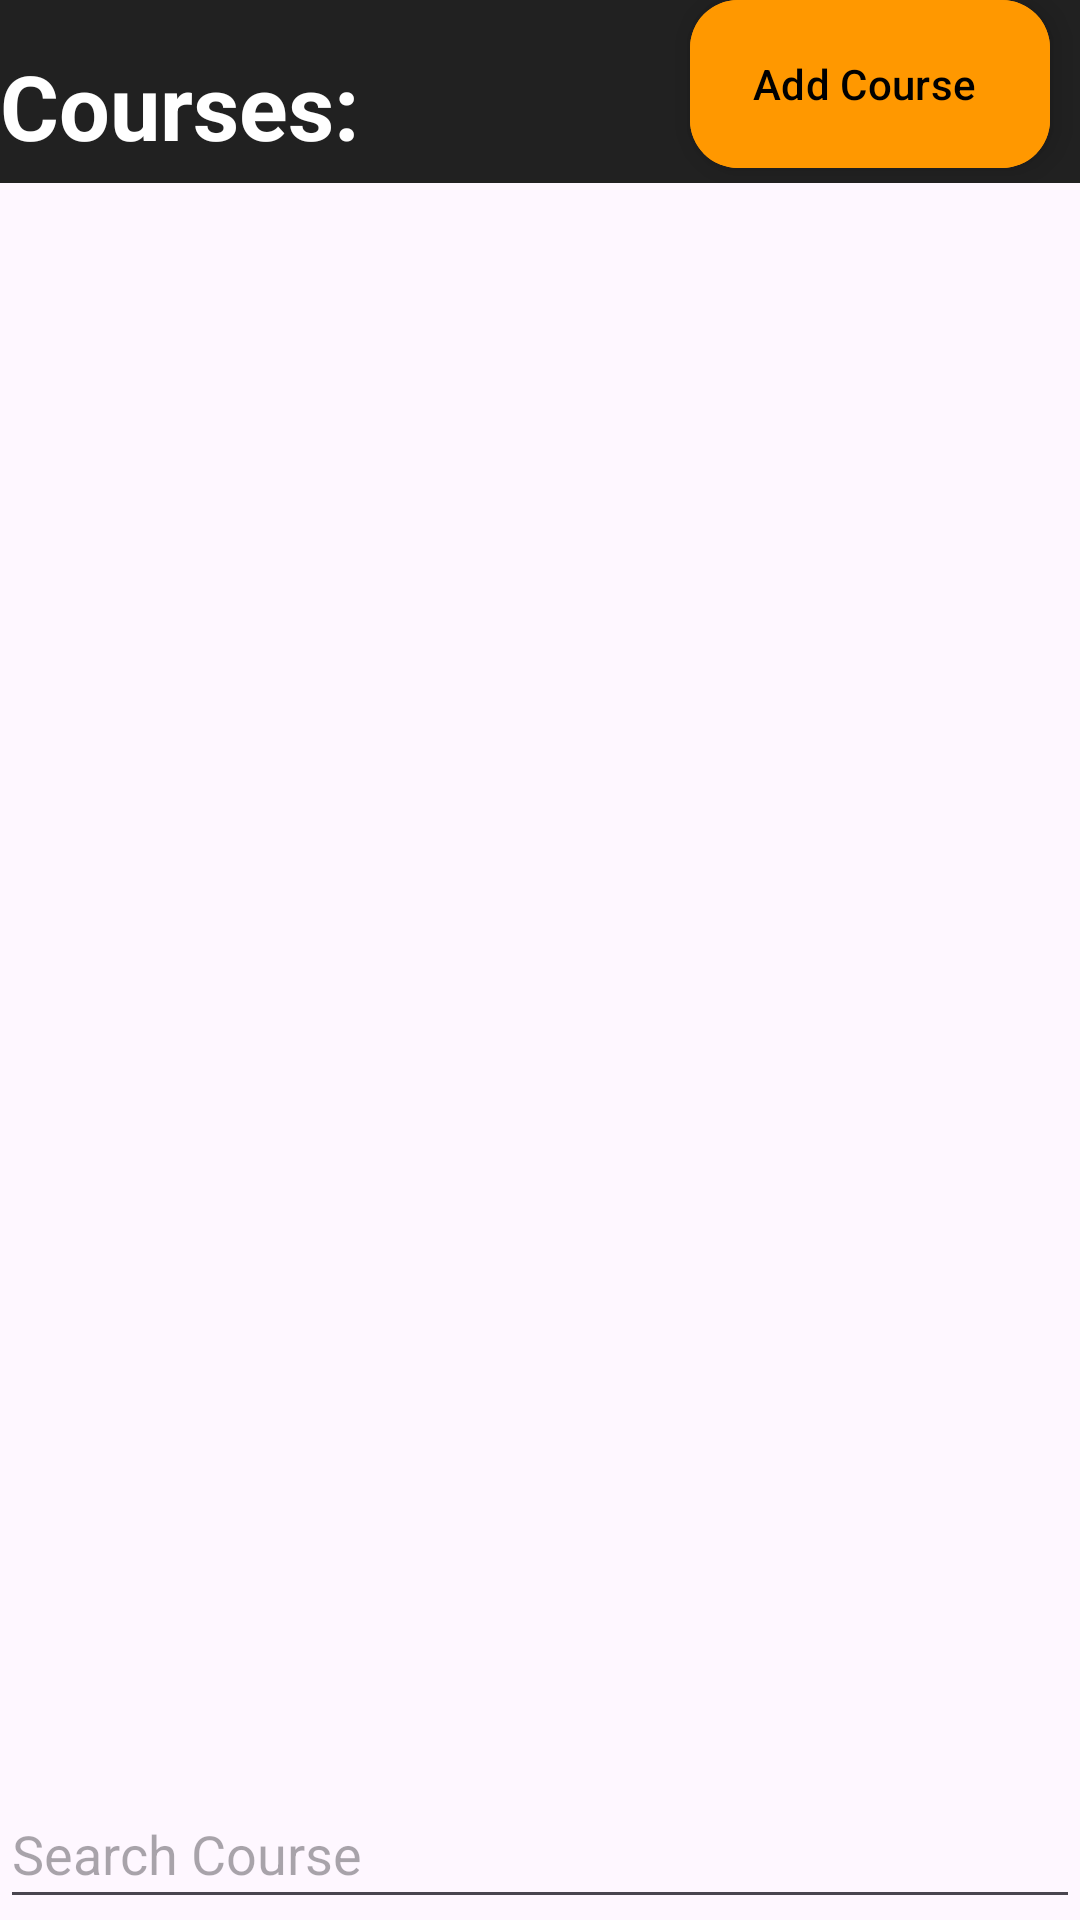

Layout XML and referenced resources for this Android screen:
<!-- AndroidManifest.xml: application theme Theme.CourseShare -->
<!-- res/layout/fragment_course_list.xml -->
<?xml version="1.0" encoding="utf-8"?>
<androidx.appcompat.widget.LinearLayoutCompat xmlns:android="http://schemas.android.com/apk/res/android"
    xmlns:tools="http://schemas.android.com/tools"
    android:layout_width="match_parent"
    android:layout_height="match_parent"
    android:orientation="vertical"
    tools:context=".views.CourseListFragment">

    <RelativeLayout
        android:layout_width="match_parent"
        android:background="#212121"
        android:layout_height="wrap_content">

        <com.google.android.material.textview.MaterialTextView
            android:layout_width="wrap_content"
            android:layout_height="wrap_content"
            android:text="@string/courses"
            android:textSize="30sp"
            android:layout_marginTop="15dp"
            android:textColor="@color/white"
            android:textStyle="bold"
            />

        <com.google.android.material.floatingactionbutton.ExtendedFloatingActionButton
            android:id="@+id/main_FAB_addcourse"
            android:layout_width="wrap_content"
            android:layout_height="wrap_content"
            android:layout_marginEnd="10dp"
            android:layout_alignParentEnd="true"
            android:layout_marginBottom="5dp"
            android:backgroundTint="#FF9800"
            android:text="@string/add_course"
            android:textColor="@color/black" />

    </RelativeLayout>
    <androidx.recyclerview.widget.RecyclerView
        android:id="@+id/main_LST_courses"
        android:layout_width="match_parent"
        android:layout_height="0dp"
        android:layout_weight="10"
        android:layout_centerInParent="true"
        tools:listitem="@layout/course_item" />

    <androidx.appcompat.widget.AppCompatEditText
        android:id="@+id/main_ET_searchcourse"
        android:layout_width="match_parent"
        android:layout_height="wrap_content"
        android:layout_weight="0.1"
        android:hint="@string/search_course"
        android:maxLength="30"
        />

</androidx.appcompat.widget.LinearLayoutCompat>
<!-- res/layout/course_item.xml (included above) -->
<?xml version="1.0" encoding="utf-8"?>
<androidx.cardview.widget.CardView xmlns:android="http://schemas.android.com/apk/res/android"
    xmlns:app="http://schemas.android.com/apk/res-auto"
    android:layout_width="match_parent"
    android:layout_height="100dp"
    app:cardCornerRadius="20dp"
    android:layout_margin="4dp"
    android:elevation="8dp"
    app:cardElevation="8dp">
    <RelativeLayout
        android:layout_width="match_parent"
        android:layout_height="match_parent"
        android:background="#292929">
        <com.google.android.material.textview.MaterialTextView
            android:id="@+id/course_LBL_courseName"
            android:layout_width="wrap_content"
            android:layout_height="wrap_content"
            android:text="@string/course_name"
            android:maxLines="2"
            android:minLines="2"
            android:maxWidth="200sp"
            android:layout_marginTop="25dp"
            android:layout_marginLeft="5dp"
            android:textSize="20sp"
            android:textColor="#FFFFFF"
            android:textStyle="bold" />

        <com.google.android.material.textview.MaterialTextView
            android:id="@+id/course_LBL_courseCode"
            android:layout_width="wrap_content"
            android:layout_height="wrap_content"
            android:layout_below="@id/course_LBL_courseName"
            android:layout_marginLeft="5dp"
            android:textColor="#FFFFFF"
            android:text="@string/code"
            android:textSize="14sp"
            />

        <com.google.android.material.textview.MaterialTextView
            android:id="@+id/course_LBL_materialCount"
            android:layout_width="wrap_content"
            android:layout_height="wrap_content"
            android:layout_alignParentEnd="true"
            android:layout_alignTop="@id/course_LBL_courseName"
            android:layout_marginRight="10dp"
            android:layout_marginTop="10dp"
            android:textStyle="bold"
            android:textColor="#FFFFFF"
            android:text="@string/count"
            android:textSize="18sp"
            android:maxLength="10"
            />
    </RelativeLayout>
</androidx.cardview.widget.CardView>
<!-- resources referenced by this layout -->
<resources>
  <string name="add_course">Add Course</string>
  <string name="code">00000</string>
  <string name="count">count: 000</string>
  <string name="course_name">Course name</string>
  <string name="courses"> Courses:</string>
  <string name="search_course">Search Course</string>
  <style name="Theme.CourseShare" parent="Base.Theme.CourseShare" />
  <style name="Base.Theme.CourseShare" parent="Theme.Material3.DayNight.NoActionBar">
          
          
      </style>
  <!-- not gathered from this repository: default colours our renderer supplied (Android Studio template values) -->
  <color name="black">#FF000000</color>
  <color name="white">#FFFFFFFF</color>
</resources>
